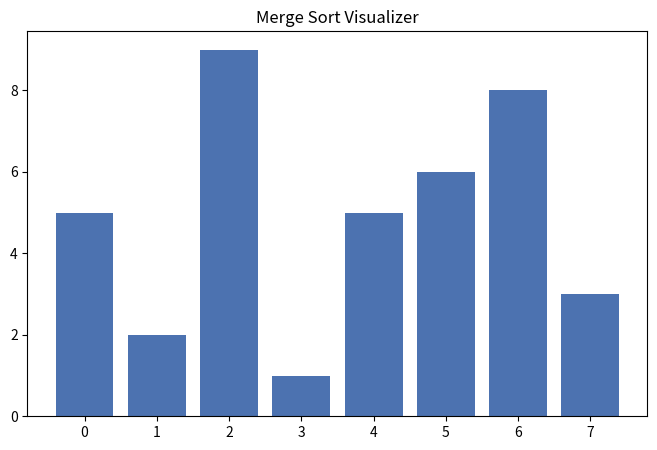
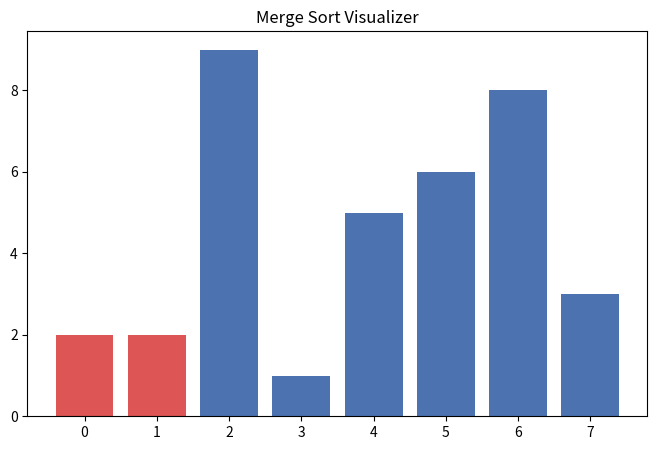
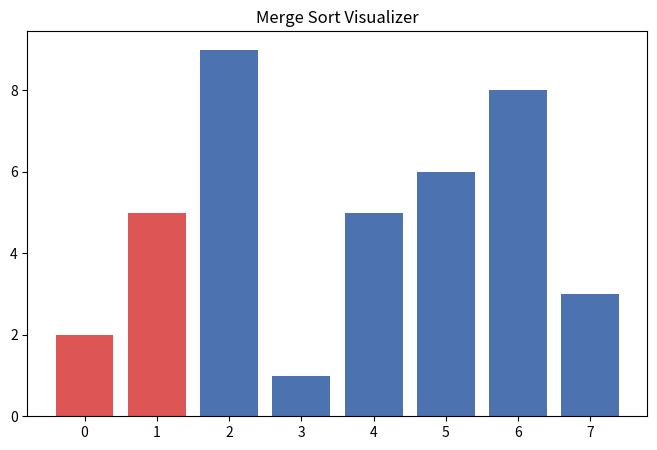
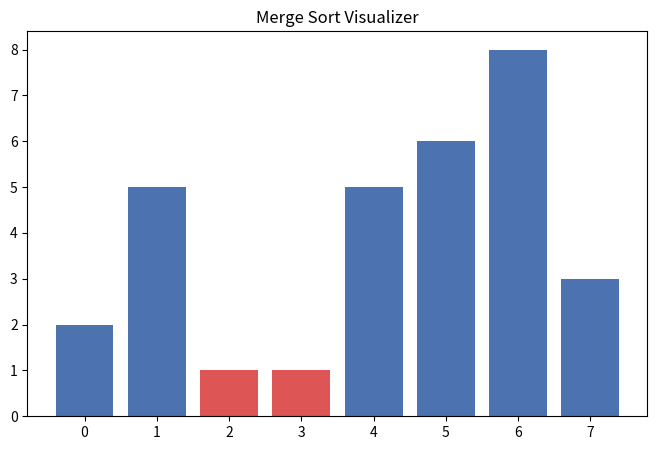
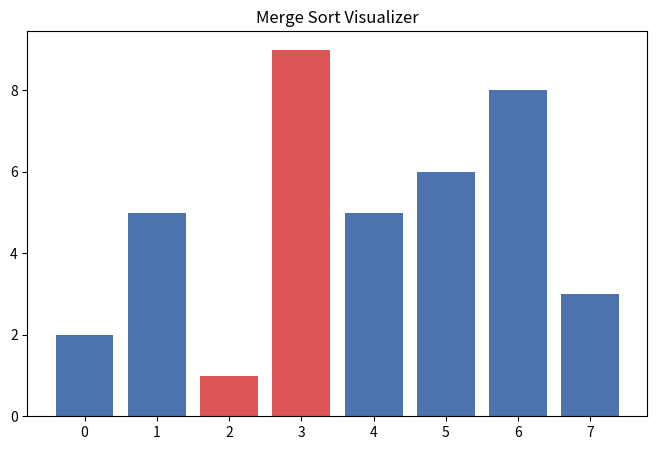
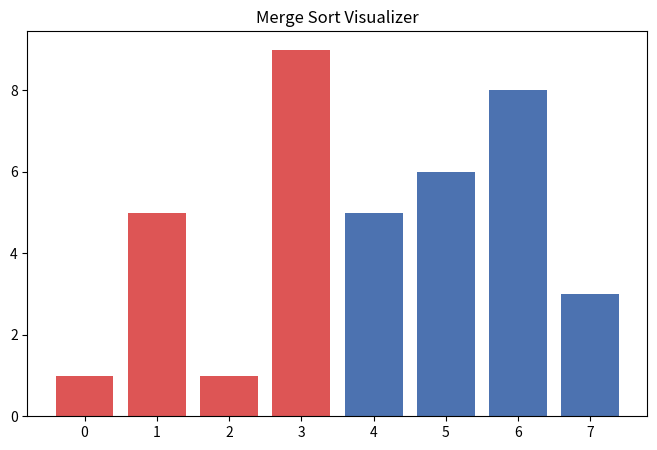
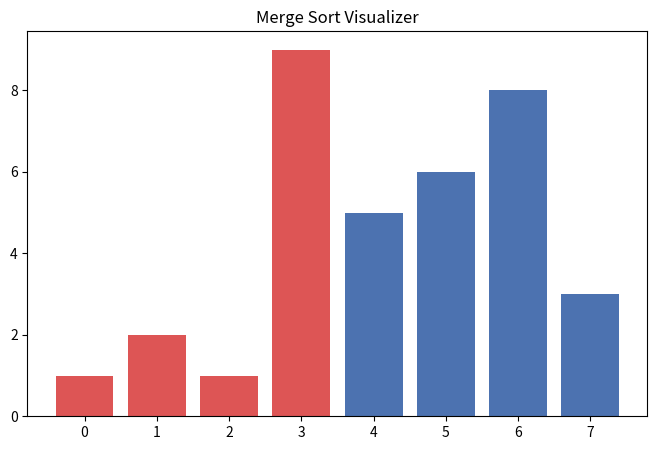
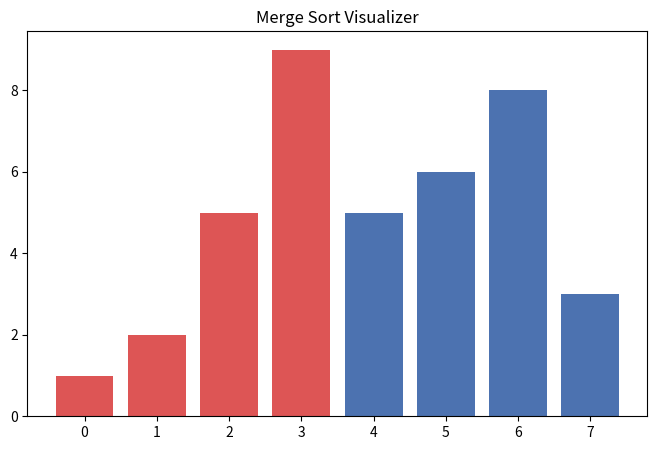
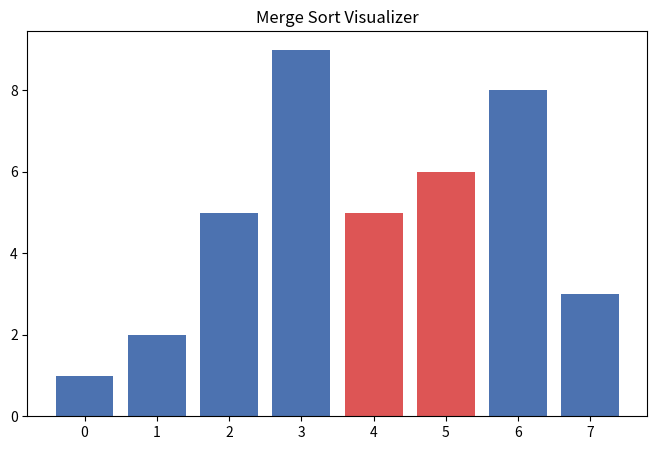
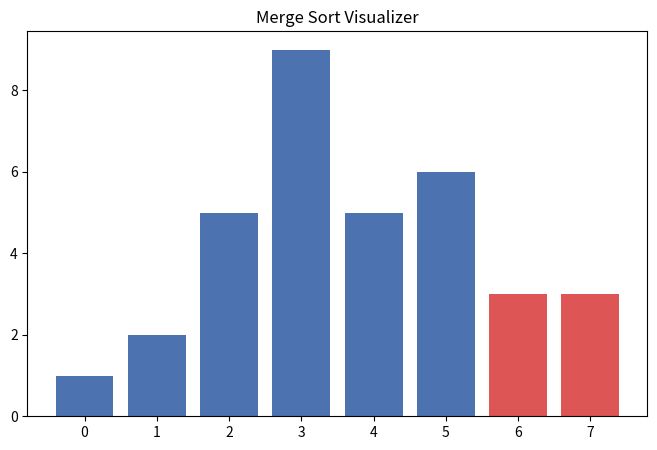
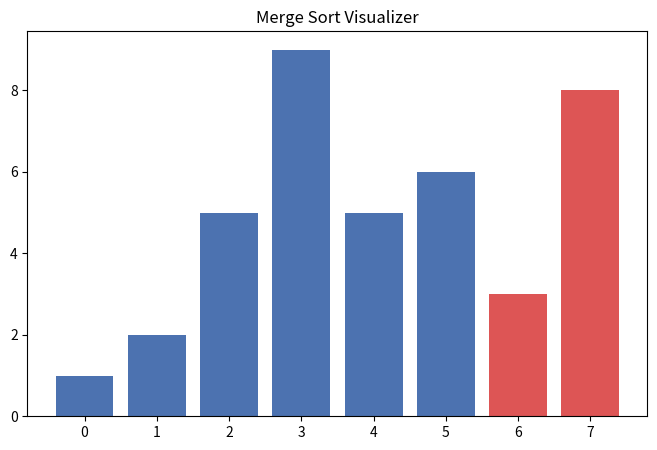
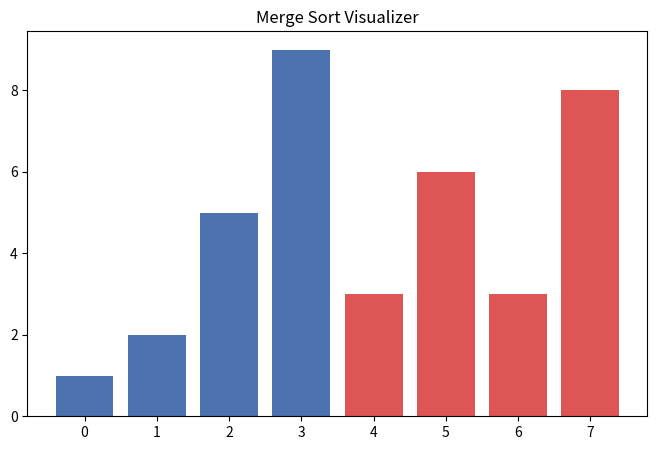
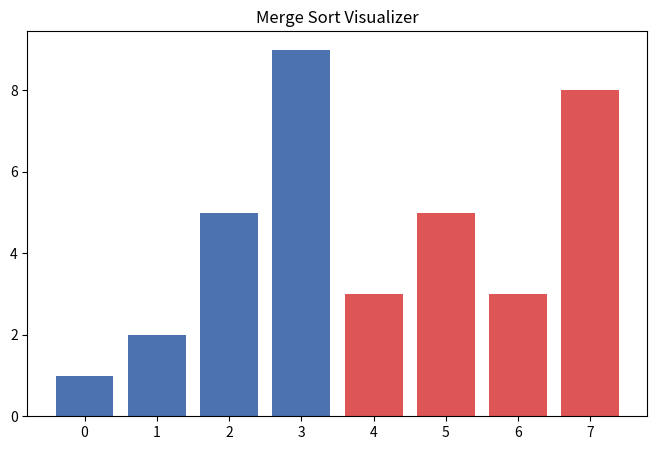
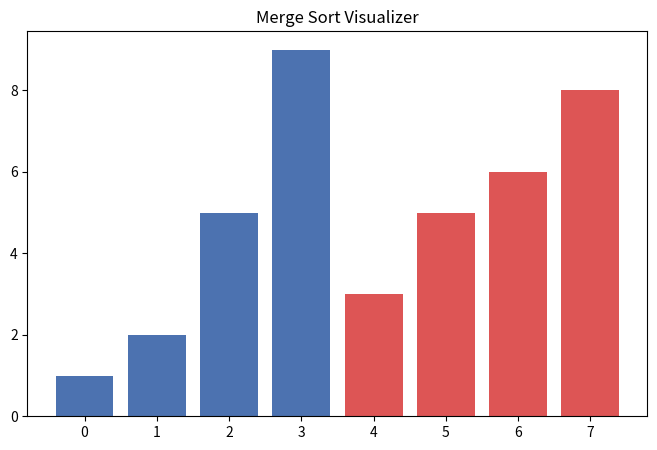
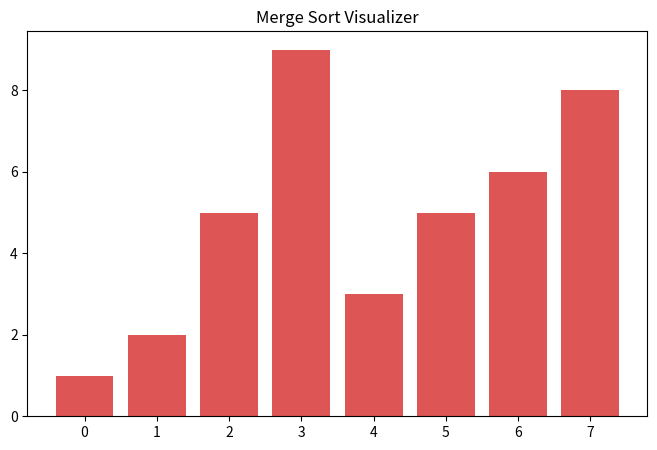
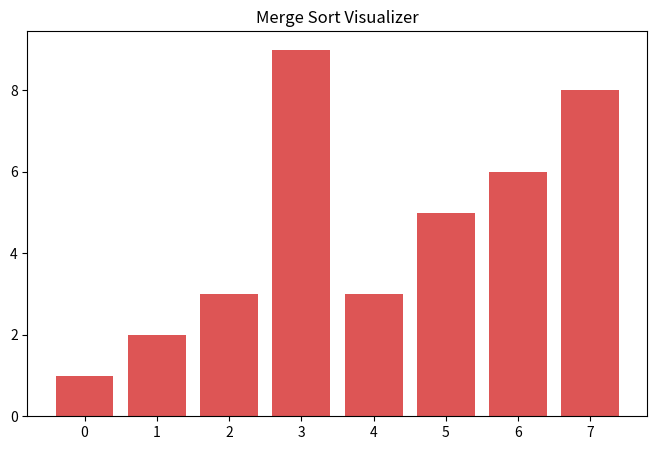

Here is the Python script that generated these plots, in order:
import matplotlib.pyplot as plt

CALL_COUNT = 0  # just to slow things down sensibly for very small arrays


def merge_sort_visual(arr, pause_time=0.1):
    n = len(arr)
    plt.figure(figsize=(8, 5))

    def draw(highlight_range=None):
        plt.clf()
        colors = ["#4C72B0"] * n
        if highlight_range:
            lo, hi = highlight_range
            for k in range(lo, hi + 1):
                colors[k] = "#DD5555"
        plt.bar(range(n), arr, color=colors)
        plt.title("Merge Sort Visualizer")
        plt.pause(pause_time)

    def merge(lo, mid, hi):
        # arr[lo..mid] and arr[mid+1..hi] are already individually sorted.
        # We merge them into one sorted block, directly inside arr.
        left = arr[lo:mid + 1]
        right = arr[mid + 1:hi + 1]

        i = j = 0
        k = lo

        while i < len(left) and j < len(right):
            if left[i] <= right[j]:
                arr[k] = left[i]
                i += 1
            else:
                arr[k] = right[j]
                j += 1
            k += 1
            draw(highlight_range=(lo, hi))

        while i < len(left):
            arr[k] = left[i]
            i += 1
            k += 1
            draw(highlight_range=(lo, hi))

        while j < len(right):
            arr[k] = right[j]
            j += 1
            k += 1
            draw(highlight_range=(lo, hi))

    def sort(lo, hi):
        if lo >= hi:
            return  # base case: a single element is already "sorted"

        mid = (lo + hi) // 2
        sort(lo, mid)        # sort left half
        sort(mid + 1, hi)    # sort right half
        merge(lo, mid, hi)   # merge the two sorted halves

    draw()
    plt.pause(1)

    sort(0, n - 1)

    draw()
    plt.title("Merge Sort Visualizer - Sorted!")
    plt.show()


if __name__ == "__main__":
    sample = [5, 2, 9, 1, 5, 6, 8, 3]
    merge_sort_visual(sample)
